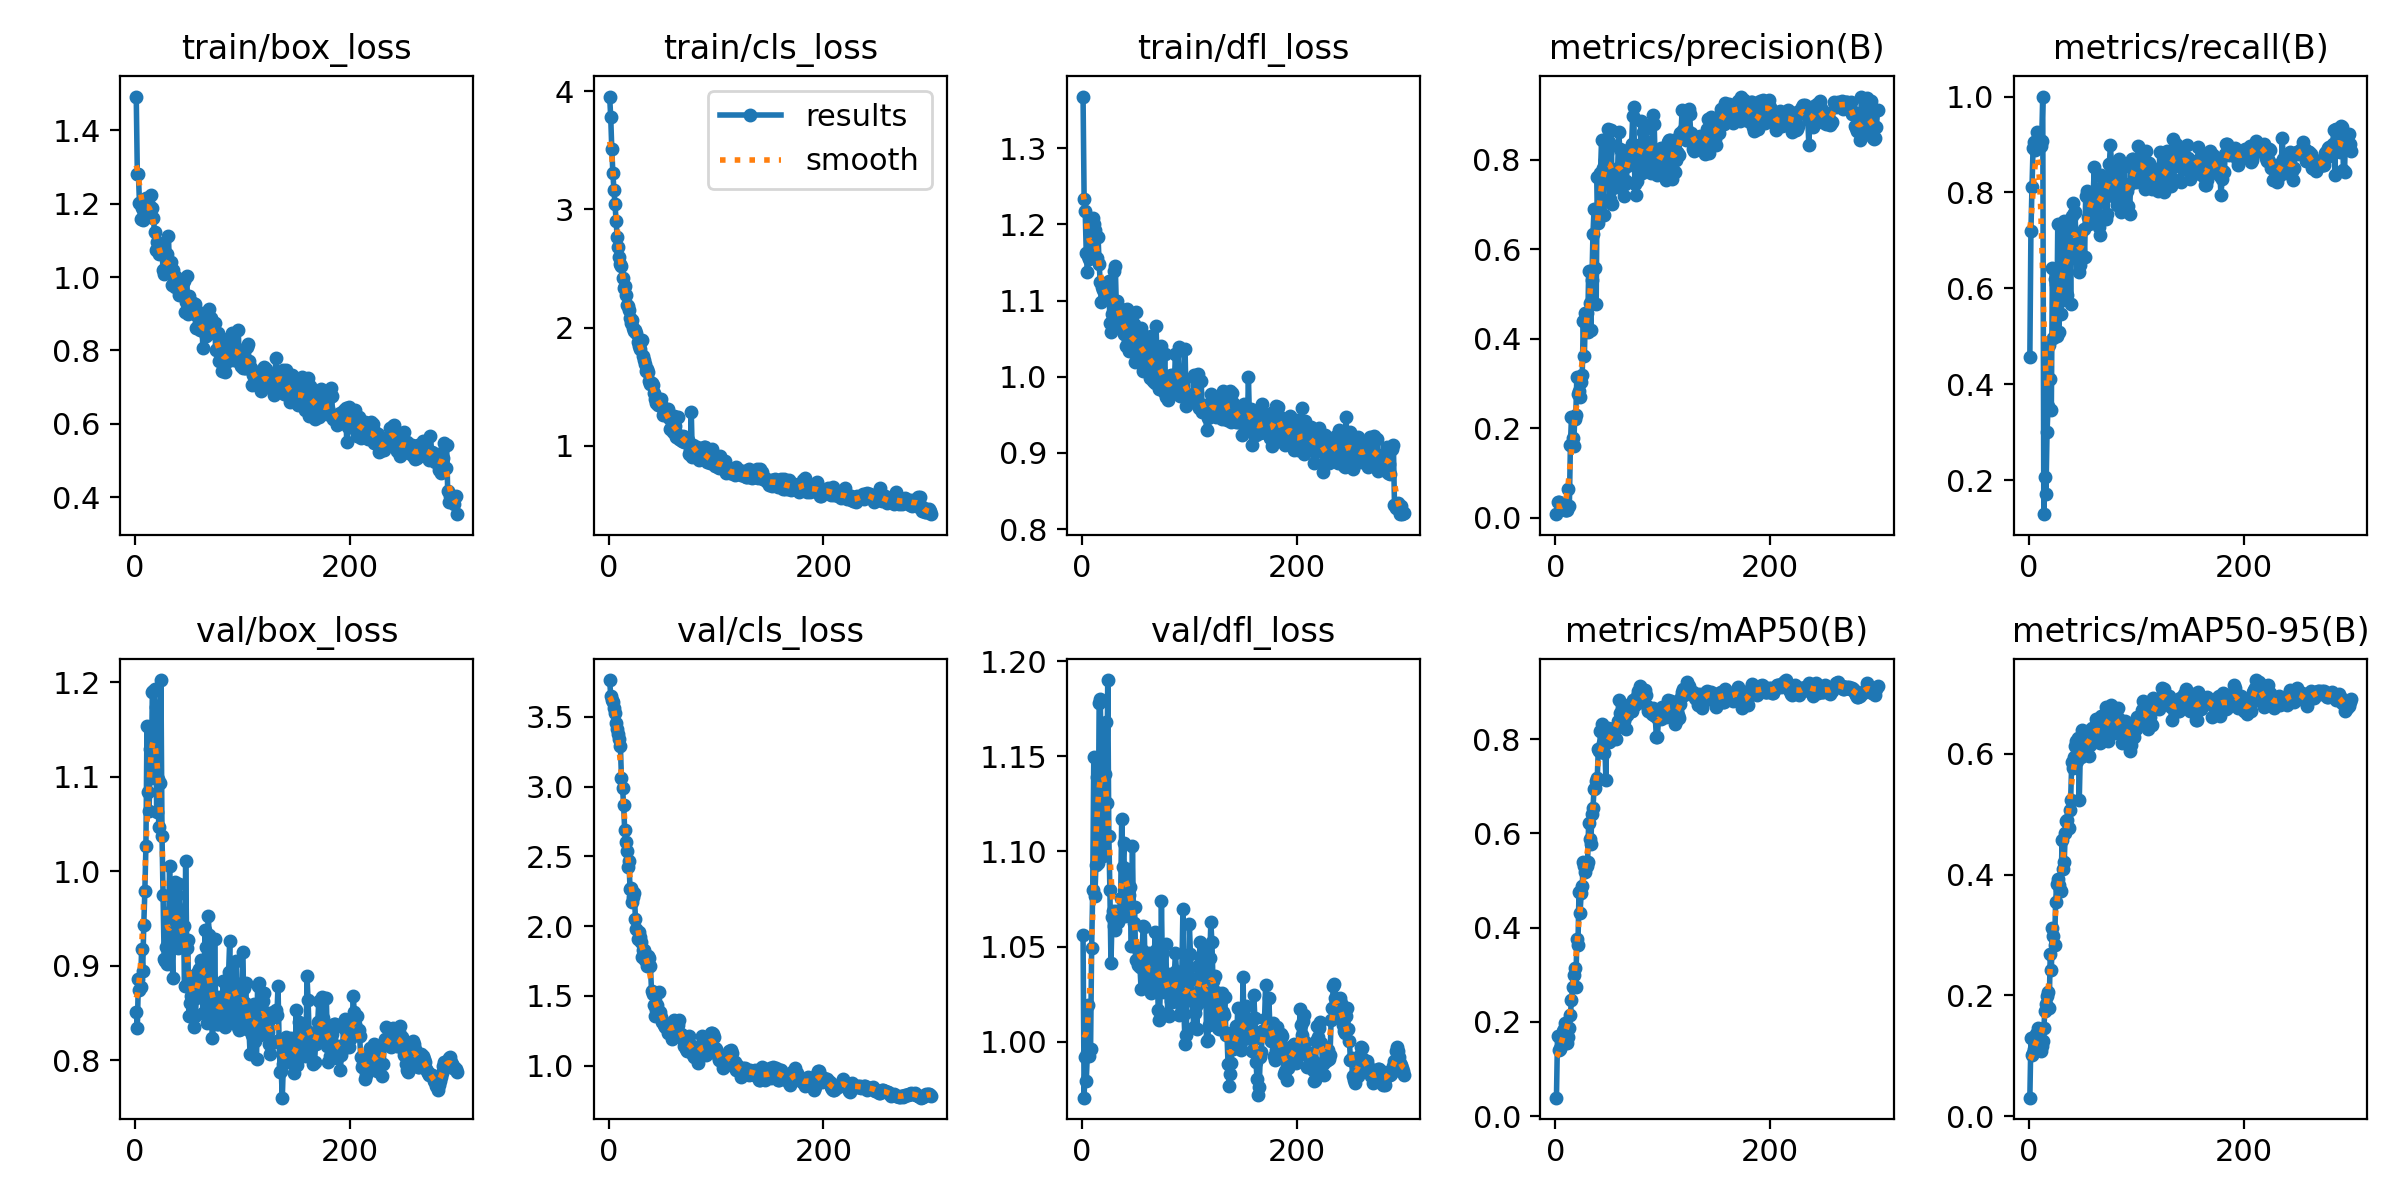

The file beside this chart, header and first rows:
epoch, time, train/box_loss, train/cls_loss, train/dfl_loss, metrics/precision(B), metrics/recall(B), metrics/mAP50(B), metrics/mAP50-95(B), val/box_loss, val/cls_loss, val/dfl_loss, lr/pg0, lr/pg1, lr/pg2
1, 37.86, 1.492, 3.955, 1.368, 0.00851, 0.456, 0.03908, 0.03088, 0.8512, 3.763, 1.056, 5.454e-05, 5.454e-05, 5.454e-05
2, 40.2, 1.281, 3.78, 1.233, 0.03669, 0.7192, 0.1707, 0.129, 0.8342, 3.649, 0.9706, 0.0001178, 0.0001178, 0.0001178
3, 43.8, 1.28, 3.509, 1.217, 0.03626, 0.8116, 0.1409, 0.1016, 0.8858, 3.617, 0.992, 0.0001806, 0.0001806, 0.0001806
4, 46.93, 1.203, 3.306, 1.162, 0.03374, 0.8933, 0.1429, 0.1043, 0.874, 3.608, 0.9793, 0.000243, 0.000243, 0.000243
5, 51.34, 1.158, 3.165, 1.137, 0.02592, 0.9051, 0.1488, 0.1119, 0.8775, 3.562, 0.9938, 0.000305, 0.000305, 0.000305
6, 54.11, 1.188, 3.043, 1.159, 0.02218, 0.8892, 0.1672, 0.1263, 0.918, 3.53, 1.019, 0.0003665, 0.0003665, 0.0003665
7, 56.8, 1.155, 2.904, 1.154, 0.01923, 0.9031, 0.1805, 0.1363, 0.8949, 3.456, 0.9925, 0.0004277, 0.0004277, 0.0004277
8, 59.31, 1.183, 2.764, 1.16, 0.01986, 0.9254, 0.1855, 0.1385, 0.9427, 3.41, 0.9961, 0.0004884, 0.0004884, 0.0004884
9, 62.86, 1.185, 2.683, 1.19, 0.01848, 0.9157, 0.1967, 0.1469, 0.9788, 3.378, 1.049, 0.0005487, 0.0005487, 0.0005487
10, 65.95, 1.215, 2.595, 1.208, 0.01852, 0.9076, 0.1834, 0.1298, 1.027, 3.339, 1.08, 0.0006086, 0.0006086, 0.0006086
11, 68.68, 1.203, 2.542, 1.2, 0.01743, 0.8959, 0.1552, 0.1079, 1.154, 3.293, 1.149, 0.000668, 0.000668, 0.000668
12, 71.34, 1.195, 2.52, 1.193, 0.06485, 0.9076, 0.1683, 0.1167, 1.084, 3.061, 1.076, 0.0007271, 0.0007271, 0.0007271
13, 73.88, 1.195, 2.416, 1.185, 0.02611, 1, 0.188, 0.1241, 1.064, 2.99, 1.093, 0.0007857, 0.0007857, 0.0007857
14, 77.68, 1.18, 2.337, 1.156, 0.1631, 0.1291, 0.2145, 0.1457, 1.129, 2.868, 1.139, 0.0008439, 0.0008439, 0.0008439
15, 80.49, 1.223, 2.349, 1.183, 0.2264, 0.207, 0.2466, 0.1749, 1.099, 2.688, 1.094, 0.000867, 0.000867, 0.000867
16, 83.01, 1.187, 2.275, 1.148, 0.1784, 0.1721, 0.2748, 0.1857, 1.19, 2.606, 1.178, 0.000864, 0.000864, 0.000864
17, 85.59, 1.16, 2.194, 1.125, 0.1611, 0.3, 0.3003, 0.1999, 1.191, 2.539, 1.18, 0.000861, 0.000861, 0.000861
18, 88.49, 1.122, 2.179, 1.098, 0.2204, 0.3545, 0.3135, 0.2062, 1.192, 2.421, 1.15, 0.000858, 0.000858, 0.000858
19, 92.25, 1.074, 2.153, 1.118, 0.2291, 0.4815, 0.2739, 0.18, 1.174, 2.463, 1.135, 0.000855, 0.000855, 0.000855
20, 94.91, 1.097, 2.082, 1.114, 0.3161, 0.4103, 0.3767, 0.2685, 1.063, 2.262, 1.098, 0.000852, 0.000852, 0.000852
21, 97.59, 1.076, 2.038, 1.107, 0.2776, 0.3465, 0.3622, 0.2418, 1.098, 2.27, 1.141, 0.000849, 0.000849, 0.000849
22, 100.1, 1.063, 2.064, 1.114, 0.2835, 0.6432, 0.476, 0.3123, 1.047, 2.171, 1.168, 0.000846, 0.000846, 0.000846
23, 103.8, 1.088, 1.997, 1.117, 0.2695, 0.4968, 0.4305, 0.2978, 1.093, 2.206, 1.126, 0.000843, 0.000843, 0.000843
24, 106.7, 1.076, 1.968, 1.111, 0.3033, 0.6205, 0.4724, 0.2834, 1.202, 2.24, 1.19, 0.00084, 0.00084, 0.00084
25, 109.2, 1.071, 1.983, 1.125, 0.3192, 0.6097, 0.4893, 0.3543, 1.037, 2.053, 1.108, 0.000837, 0.000837, 0.000837
26, 111.6, 1.018, 1.951, 1.07, 0.4406, 0.5, 0.5386, 0.3848, 0.9743, 1.978, 1.08, 0.000834, 0.000834, 0.000834
27, 114.4, 1.009, 1.877, 1.059, 0.3631, 0.7341, 0.5309, 0.3921, 0.907, 1.905, 1.041, 0.000831, 0.000831, 0.000831
28, 118.5, 1.012, 1.841, 1.082, 0.4583, 0.5081, 0.5172, 0.3822, 0.9048, 1.956, 1.065, 0.000828, 0.000828, 0.000828
29, 121.1, 1.03, 1.816, 1.097, 0.4572, 0.5736, 0.5309, 0.375, 0.9199, 1.922, 1.068, 0.000825, 0.000825, 0.000825
30, 123.8, 1.062, 1.884, 1.139, 0.4162, 0.5472, 0.5398, 0.3721, 0.9022, 1.889, 1.061, 0.000822, 0.000822, 0.000822
31, 126.4, 1.111, 1.891, 1.146, 0.5526, 0.5776, 0.6224, 0.4573, 0.9244, 1.781, 1.059, 0.000819, 0.000819, 0.000819
32, 129.6, 1.016, 1.757, 1.092, 0.4805, 0.7129, 0.5878, 0.4093, 1.005, 1.828, 1.069, 0.000816, 0.000816, 0.000816
33, 133.1, 1.04, 1.727, 1.1, 0.4199, 0.7409, 0.5779, 0.421, 0.9579, 1.83, 1.065, 0.000813, 0.000813, 0.000813
34, 135.9, 0.9774, 1.691, 1.07, 0.5319, 0.7132, 0.6407, 0.4695, 0.9233, 1.757, 1.063, 0.00081, 0.00081, 0.00081
35, 138.5, 1.02, 1.635, 1.065, 0.6349, 0.5891, 0.653, 0.4888, 0.8872, 1.764, 1.068, 0.000807, 0.000807, 0.000807
36, 141.1, 0.9994, 1.649, 1.089, 0.6894, 0.5857, 0.6943, 0.4908, 0.9456, 1.716, 1.076, 0.000804, 0.000804, 0.000804
37, 144.8, 0.9727, 1.621, 1.068, 0.5594, 0.6611, 0.6973, 0.4773, 0.9887, 1.786, 1.117, 0.000801, 0.000801, 0.000801
38, 147.6, 1.001, 1.551, 1.065, 0.4774, 0.7168, 0.7115, 0.5065, 0.9635, 1.77, 1.092, 0.000798, 0.000798, 0.000798
39, 150.1, 0.9929, 1.527, 1.056, 0.7628, 0.568, 0.7185, 0.5231, 0.9748, 1.71, 1.104, 0.000795, 0.000795, 0.000795
40, 152.6, 0.994, 1.532, 1.079, 0.6583, 0.7517, 0.7796, 0.586, 0.9191, 1.534, 1.066, 0.000792, 0.000792, 0.000792
41, 155.3, 0.9523, 1.518, 1.04, 0.6758, 0.7784, 0.7759, 0.5767, 0.9864, 1.513, 1.083, 0.000789, 0.000789, 0.000789
42, 159.1, 0.9887, 1.445, 1.089, 0.7703, 0.7568, 0.8165, 0.5945, 0.9255, 1.436, 1.091, 0.000786, 0.000786, 0.000786
43, 161.8, 0.9658, 1.397, 1.047, 0.8447, 0.7582, 0.8314, 0.6131, 0.9358, 1.355, 1.082, 0.000783, 0.000783, 0.000783
44, 164.4, 0.9671, 1.365, 1.034, 0.7823, 0.7016, 0.7911, 0.6211, 0.9274, 1.396, 1.077, 0.00078, 0.00078, 0.00078
45, 166.9, 0.9883, 1.402, 1.083, 0.6761, 0.7083, 0.7706, 0.5886, 0.9416, 1.437, 1.082, 0.000777, 0.000777, 0.000777
46, 170.1, 0.9046, 1.344, 1.041, 0.7994, 0.6782, 0.7965, 0.6264, 0.8789, 1.386, 1.05, 0.000774, 0.000774, 0.000774
47, 173.3, 0.9325, 1.37, 1.033, 0.7542, 0.6346, 0.7142, 0.5226, 1.01, 1.53, 1.103, 0.000771, 0.000771, 0.000771
48, 175.9, 1.002, 1.366, 1.069, 0.8164, 0.648, 0.8217, 0.601, 0.9192, 1.381, 1.063, 0.000768, 0.000768, 0.000768
49, 178.6, 0.8989, 1.392, 1.019, 0.8691, 0.6605, 0.8241, 0.5951, 0.9269, 1.35, 1.071, 0.000765, 0.000765, 0.000765
50, 181.1, 0.9474, 1.335, 1.085, 0.8402, 0.668, 0.7934, 0.6399, 0.8464, 1.311, 1.043, 0.000762, 0.000762, 0.000762
51, 184.5, 0.9232, 1.258, 1.04, 0.7134, 0.7232, 0.7954, 0.6273, 0.8605, 1.314, 1.049, 0.000759, 0.000759, 0.000759
52, 187.5, 0.91, 1.291, 1.037, 0.8681, 0.6645, 0.8133, 0.6047, 0.8681, 1.287, 1.04, 0.000756, 0.000756, 0.000756
53, 189.9, 0.9262, 1.298, 1.029, 0.701, 0.7935, 0.8104, 0.6099, 0.8751, 1.274, 1.044, 0.000753, 0.000753, 0.000753
54, 192.7, 0.9279, 1.262, 1.047, 0.7384, 0.8033, 0.8166, 0.6092, 0.8889, 1.279, 1.039, 0.00075, 0.00075, 0.00075
55, 195.4, 0.9174, 1.311, 1.064, 0.7761, 0.7487, 0.8233, 0.6372, 0.8352, 1.236, 1.028, 0.000747, 0.000747, 0.000747
56, 199.3, 0.9276, 1.234, 1.035, 0.7448, 0.7345, 0.8007, 0.5963, 0.8468, 1.3, 1.048, 0.000744, 0.000744, 0.000744
57, 202, 0.8601, 1.145, 1.007, 0.763, 0.7808, 0.8246, 0.6146, 0.8658, 1.272, 1.061, 0.000741, 0.000741, 0.000741
58, 204.5, 0.8943, 1.151, 1.033, 0.7823, 0.7612, 0.8375, 0.6345, 0.8928, 1.254, 1.06, 0.000738, 0.000738, 0.000738
59, 206.9, 0.8742, 1.2, 1.037, 0.8617, 0.7912, 0.8828, 0.6421, 0.8961, 1.19, 1.03, 0.000735, 0.000735, 0.000735
60, 209.6, 0.8562, 1.114, 1.016, 0.8254, 0.7951, 0.8555, 0.641, 0.8936, 1.286, 1.035, 0.000732, 0.000732, 0.000732
... 240 more rows
